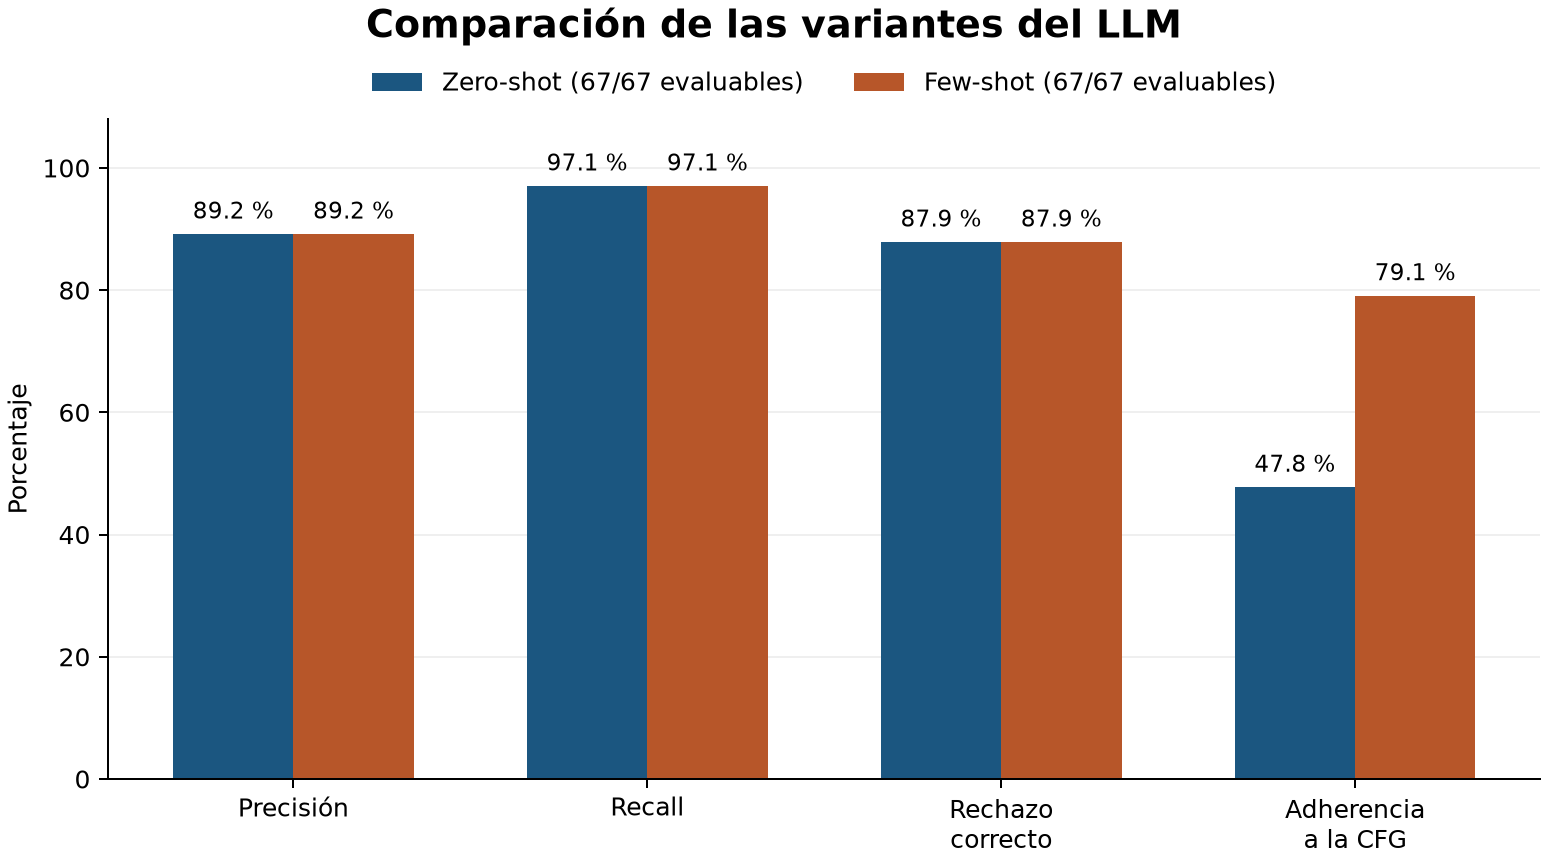

The table this chart was drawn from, first rows:
variante, oraciones_corpus, evaluables, errores_ejecucion, sin_registro, verdaderos_positivos, falsos_positivos, verdaderos_negativos, falsos_negativos, precision_pct, recall_pct, rechazo_correcto_pct, adherencia_cfg_pct
zero_shot, 67, 67, 0, 0, 33, 4, 29, 1, 89.19, 97.06, 87.88, 47.76
few_shot, 67, 67, 0, 0, 33, 4, 29, 1, 89.19, 97.06, 87.88, 79.1
